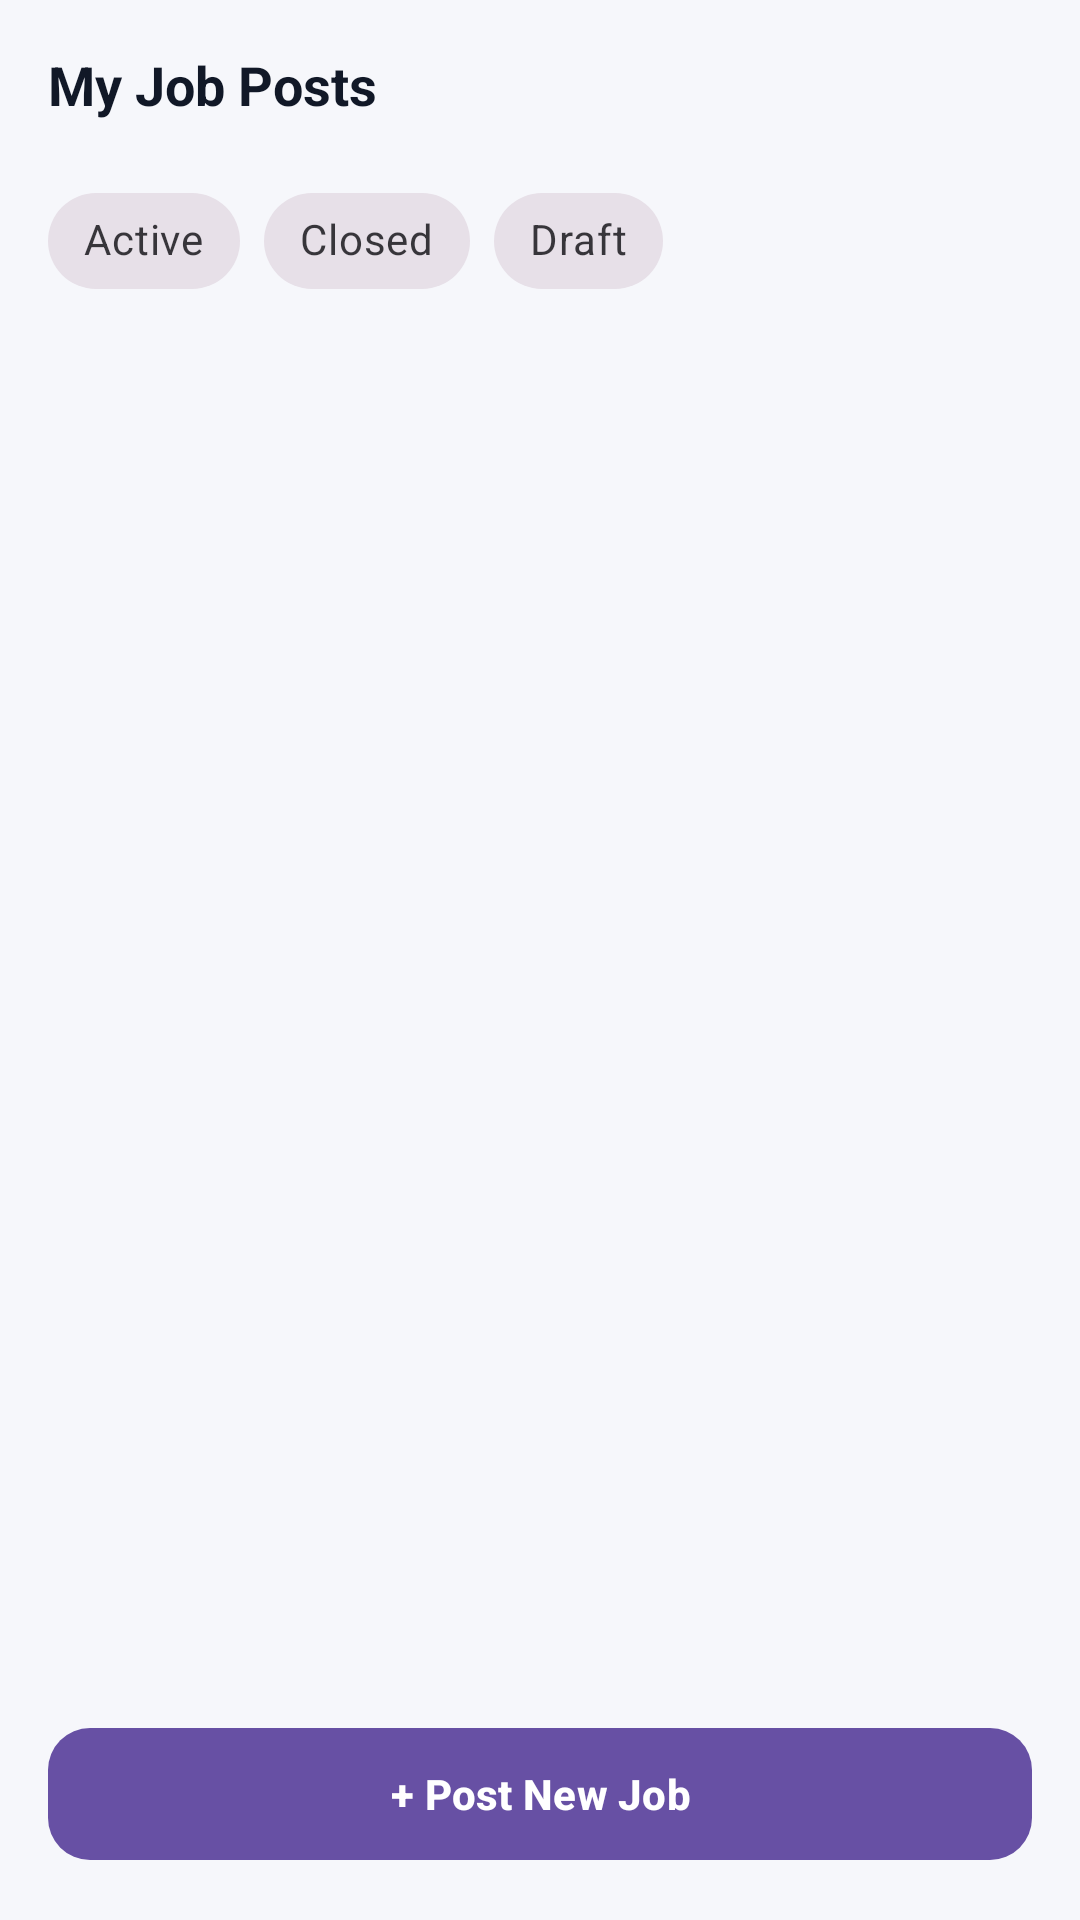

The Android layout XML behind this screen, and the referenced resources:
<!-- AndroidManifest.xml: application theme Theme.Authentif -->
<!-- res/layout/fragment_recruiter_jobs.xml -->
<?xml version="1.0" encoding="utf-8"?>
<androidx.constraintlayout.widget.ConstraintLayout
    xmlns:android="http://schemas.android.com/apk/res/android"
    xmlns:app="http://schemas.android.com/apk/res-auto"
    android:layout_width="match_parent"
    android:layout_height="match_parent"
    android:background="#F6F7FB">

    <TextView
        android:id="@+id/tvTitle"
        android:layout_width="0dp"
        android:layout_height="wrap_content"
        android:text="My Job Posts"
        android:textStyle="bold"
        android:textSize="18sp"
        android:textColor="#111827"
        android:padding="16dp"
        app:layout_constraintTop_toTopOf="parent"
        app:layout_constraintStart_toStartOf="parent"
        app:layout_constraintEnd_toEndOf="parent"/>

    <com.google.android.material.chip.ChipGroup
        android:id="@+id/chipGroup"
        android:layout_width="0dp"
        android:layout_height="wrap_content"
        android:paddingStart="16dp"
        android:paddingEnd="16dp"
        app:singleSelection="true"
        app:selectionRequired="true"
        app:layout_constraintTop_toBottomOf="@id/tvTitle"
        app:layout_constraintStart_toStartOf="parent"
        app:layout_constraintEnd_toEndOf="parent">

        <com.google.android.material.chip.Chip
            android:id="@+id/chipActive"
            style="@style/Widget.MaterialComponents.Chip.Choice"
            android:layout_width="wrap_content"
            android:layout_height="wrap_content"
            android:text="Active"/>

        <com.google.android.material.chip.Chip
            android:id="@+id/chipClosed"
            style="@style/Widget.MaterialComponents.Chip.Choice"
            android:layout_width="wrap_content"
            android:layout_height="wrap_content"
            android:text="Closed"/>

        <com.google.android.material.chip.Chip
            android:id="@+id/chipDraft"
            style="@style/Widget.MaterialComponents.Chip.Choice"
            android:layout_width="wrap_content"
            android:layout_height="wrap_content"
            android:text="Draft"/>
    </com.google.android.material.chip.ChipGroup>

    <androidx.recyclerview.widget.RecyclerView
        android:id="@+id/rvJobs"
        android:layout_width="0dp"
        android:layout_height="0dp"
        android:padding="16dp"
        app:layout_constraintTop_toBottomOf="@id/chipGroup"
        app:layout_constraintBottom_toTopOf="@id/btnPostJob"
        app:layout_constraintStart_toStartOf="parent"
        app:layout_constraintEnd_toEndOf="parent"/>

    <com.google.android.material.button.MaterialButton
        android:id="@+id/btnPostJob"
        android:layout_width="0dp"
        android:layout_height="52dp"
        android:layout_margin="16dp"
        android:text="+ Post New Job"
        android:textStyle="bold"
        app:cornerRadius="14dp"
        app:layout_constraintBottom_toBottomOf="parent"
        app:layout_constraintStart_toStartOf="parent"
        app:layout_constraintEnd_toEndOf="parent"/>
</androidx.constraintlayout.widget.ConstraintLayout>
<!-- resources referenced by this layout -->
<resources>
  <style name="Theme.Authentif" parent="Base.Theme.Authentif" />
  <style name="Base.Theme.Authentif" parent="Theme.Material3.DayNight.NoActionBar">
          
          
      </style>
</resources>
